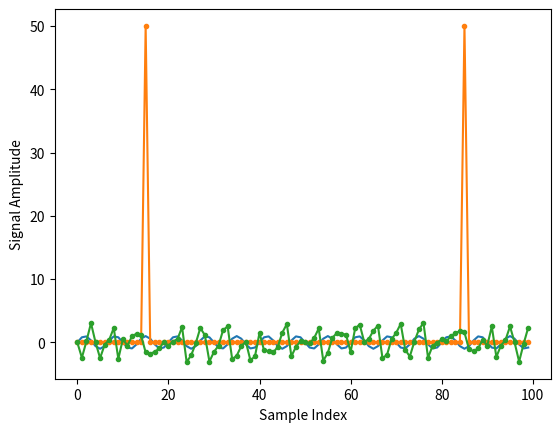

This figure's Python source:
import numpy as np
import matplotlib.pyplot as plt
fs= 1 # Sample rate = 1 Hz
t = np.arange(100)
s = np.sin(0.15*2*np.pi*t)
S = np.fft.fft(s)
plt.plot(t,s)
plt.xlabel("Sample Index")
plt.ylabel("Signal Amplitude")
S_mag = np.abs(S)
S_phase = np.angle(S)
plt.plot(t,S_mag,'.-')
plt.plot(t,S_phase,'.-')
plt.show()

